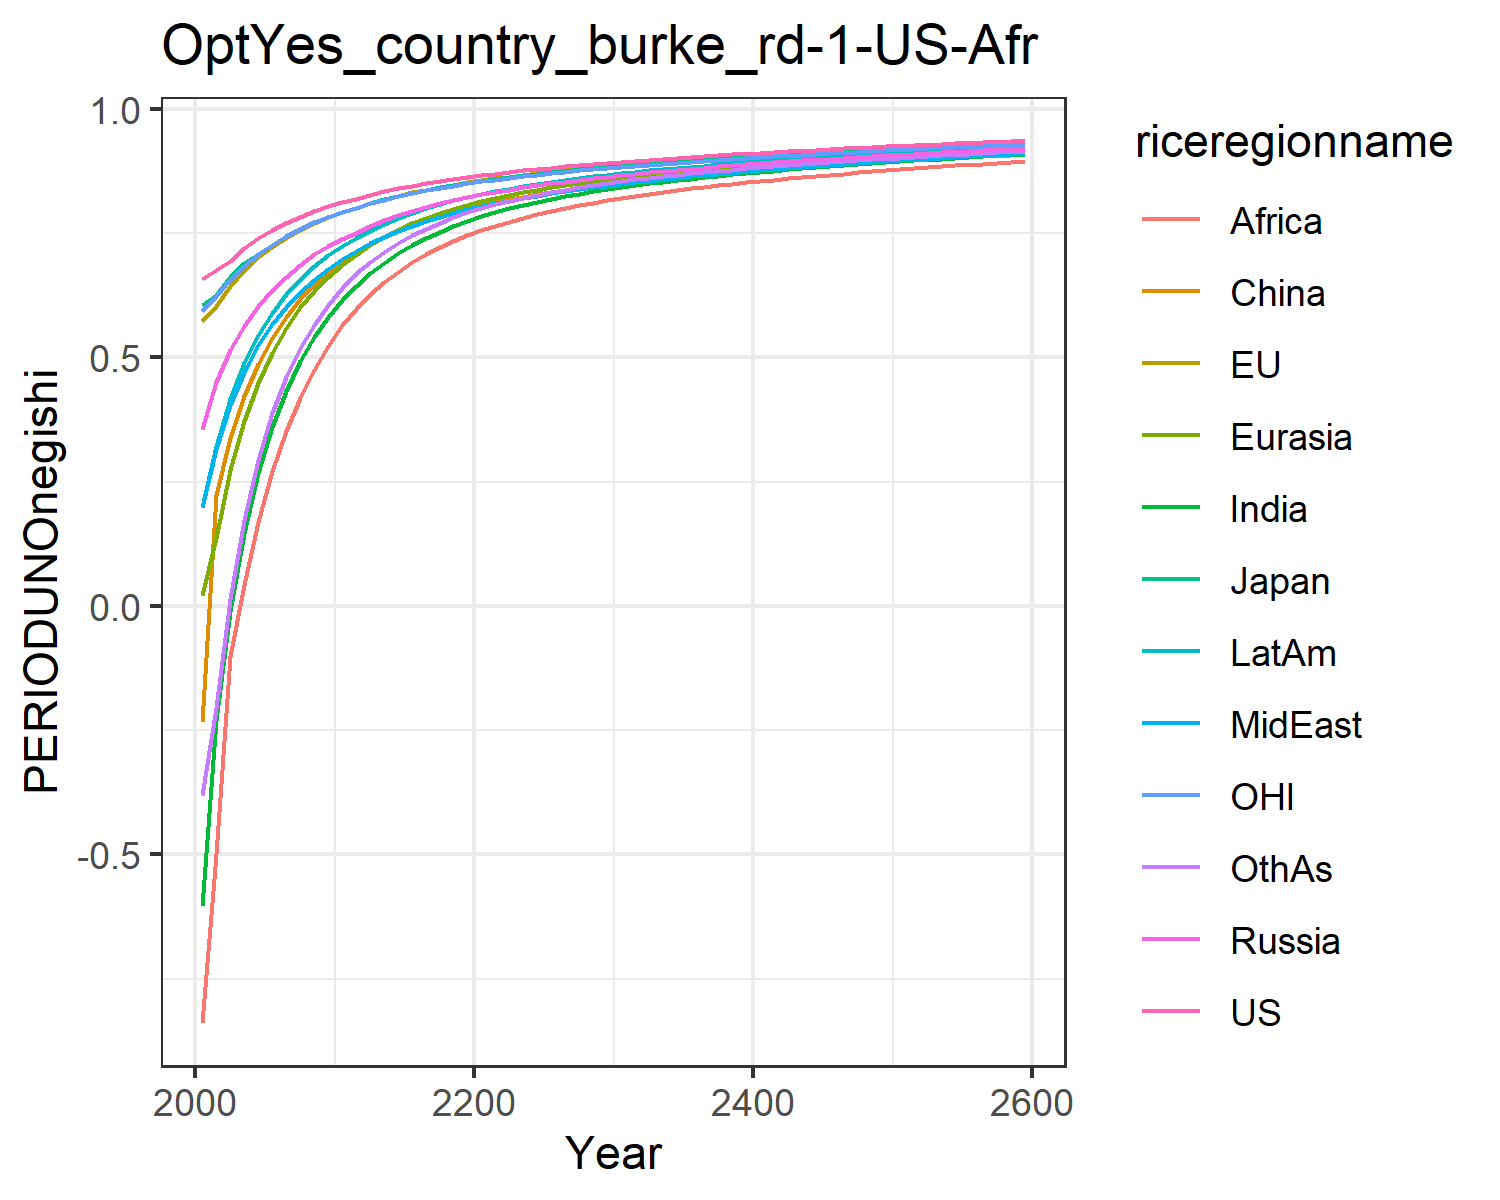

The data file committed next to this chart (first rows):
0.6584524294912781, 0.5733616414265369, 0.6051726814123568, 0.35674278458680586, 0.02126985691141836, -0.23406994901865597, -0.6040983229588437, 0.19808492420664836, -0.8385595270357011, 0.1980823718108744, 0.5937232772234452, -0.3798567278442033
0.6754, 0.6041, 0.6249, 0.4513, 0.1376, 0.2227, -0.2299, 0.3167, -0.4986, 0.321, 0.6235, -0.2063
0.6948, 0.6446, 0.6612, 0.5155, 0.2726, 0.3372, -0.01096, 0.4047, -0.1009, 0.4166, 0.6572, 0.01372
0.7195, 0.6759, 0.6903, 0.564, 0.3718, 0.4217, 0.1463, 0.4709, 0.04213, 0.4887, 0.6848, 0.1731
0.7397, 0.7013, 0.7084, 0.6026, 0.4485, 0.4869, 0.2669, 0.5243, 0.1685, 0.5451, 0.7076, 0.2946
0.7567, 0.7227, 0.727, 0.635, 0.5097, 0.5387, 0.3599, 0.5668, 0.2715, 0.59, 0.7271, 0.3876
0.7712, 0.7408, 0.7439, 0.6627, 0.5596, 0.5815, 0.433, 0.6015, 0.3524, 0.6268, 0.7443, 0.46
0.7836, 0.7564, 0.7588, 0.6867, 0.6006, 0.6169, 0.4921, 0.6307, 0.419, 0.6575, 0.7592, 0.5184
0.7945, 0.7703, 0.772, 0.7075, 0.6347, 0.6467, 0.5407, 0.6557, 0.4743, 0.6833, 0.7722, 0.5661
0.8042, 0.7819, 0.7828, 0.7241, 0.6624, 0.6707, 0.5812, 0.6786, 0.5233, 0.7054, 0.783, 0.6061
0.8132, 0.7923, 0.7926, 0.7388, 0.686, 0.6906, 0.6152, 0.6989, 0.5644, 0.7246, 0.7928, 0.6392
0.8195, 0.801, 0.8005, 0.7514, 0.7064, 0.7114, 0.6439, 0.7137, 0.5983, 0.7399, 0.8009, 0.669
0.8277, 0.8106, 0.8101, 0.765, 0.726, 0.7276, 0.6693, 0.7295, 0.6268, 0.7555, 0.8101, 0.6923
0.8345, 0.8187, 0.8182, 0.7765, 0.7426, 0.7419, 0.691, 0.7429, 0.6513, 0.7689, 0.8178, 0.7125
0.8405, 0.8259, 0.8253, 0.7864, 0.757, 0.7546, 0.7097, 0.7545, 0.6726, 0.7807, 0.8246, 0.7301
0.8458, 0.8322, 0.8316, 0.7953, 0.7696, 0.7659, 0.7261, 0.765, 0.6912, 0.7911, 0.8307, 0.7455
0.8507, 0.838, 0.8373, 0.8032, 0.7807, 0.776, 0.7405, 0.7745, 0.7076, 0.8003, 0.8362, 0.7591
0.8551, 0.8432, 0.8425, 0.8103, 0.7906, 0.785, 0.7535, 0.7831, 0.7221, 0.8086, 0.8412, 0.7713
0.8592, 0.8481, 0.8473, 0.8168, 0.7995, 0.7932, 0.765, 0.791, 0.735, 0.8162, 0.8458, 0.7822
0.8631, 0.8525, 0.8518, 0.8227, 0.8075, 0.8005, 0.7753, 0.7981, 0.7465, 0.823, 0.8501, 0.7919
0.8667, 0.8566, 0.8559, 0.8282, 0.8146, 0.8071, 0.7844, 0.8045, 0.7566, 0.829, 0.8541, 0.8004
0.8701, 0.8604, 0.8597, 0.8333, 0.821, 0.8131, 0.7924, 0.8102, 0.7655, 0.8345, 0.8578, 0.808
0.8733, 0.864, 0.8633, 0.838, 0.827, 0.8187, 0.7998, 0.8156, 0.7735, 0.8396, 0.8613, 0.815
0.8763, 0.8673, 0.8667, 0.8424, 0.8325, 0.8238, 0.8067, 0.8208, 0.781, 0.8443, 0.8646, 0.8214
0.8791, 0.8705, 0.8699, 0.8465, 0.8376, 0.8286, 0.813, 0.8256, 0.788, 0.8488, 0.8677, 0.8273
0.8819, 0.8736, 0.873, 0.8504, 0.8423, 0.8331, 0.819, 0.8302, 0.7946, 0.8531, 0.8708, 0.8328
0.8845, 0.8765, 0.8759, 0.8541, 0.8467, 0.8373, 0.8245, 0.8346, 0.8006, 0.857, 0.8736, 0.8379
0.8869, 0.8792, 0.8787, 0.8575, 0.8508, 0.8412, 0.8295, 0.8386, 0.8062, 0.8607, 0.8763, 0.8426
0.8893, 0.8818, 0.8813, 0.8608, 0.8547, 0.8448, 0.8342, 0.8424, 0.8114, 0.8642, 0.8788, 0.8469
0.8915, 0.8842, 0.8838, 0.8638, 0.8583, 0.8482, 0.8385, 0.846, 0.8162, 0.8674, 0.8813, 0.8509
0.8937, 0.8866, 0.8862, 0.8668, 0.8617, 0.8515, 0.8427, 0.8494, 0.8208, 0.8705, 0.8837, 0.8547
0.8959, 0.8889, 0.8886, 0.8697, 0.865, 0.8547, 0.8466, 0.8527, 0.8252, 0.8735, 0.886, 0.8583
0.8979, 0.8911, 0.8908, 0.8724, 0.8681, 0.8577, 0.8502, 0.8558, 0.8293, 0.8763, 0.8882, 0.8616
0.8999, 0.8932, 0.8929, 0.875, 0.871, 0.8605, 0.8537, 0.8588, 0.8331, 0.879, 0.8903, 0.8648
0.9017, 0.8952, 0.895, 0.8775, 0.8738, 0.8632, 0.8569, 0.8616, 0.8367, 0.8815, 0.8923, 0.8677
0.9036, 0.8972, 0.897, 0.8799, 0.8764, 0.8657, 0.86, 0.8644, 0.8401, 0.8839, 0.8942, 0.8705
0.9053, 0.899, 0.8989, 0.8822, 0.8789, 0.8682, 0.863, 0.867, 0.8434, 0.8862, 0.8961, 0.8732
0.907, 0.9009, 0.9007, 0.8844, 0.8814, 0.8705, 0.8658, 0.8695, 0.8465, 0.8884, 0.8979, 0.8758
0.9087, 0.9026, 0.9025, 0.8866, 0.8837, 0.8728, 0.8685, 0.8719, 0.8495, 0.8906, 0.8997, 0.8782
0.9103, 0.9043, 0.9043, 0.8887, 0.8859, 0.875, 0.8711, 0.8743, 0.8524, 0.8927, 0.9014, 0.8806
0.9119, 0.906, 0.906, 0.8907, 0.8881, 0.8771, 0.8736, 0.8766, 0.8552, 0.8947, 0.9031, 0.8828
0.9134, 0.9076, 0.9077, 0.8927, 0.8902, 0.8792, 0.876, 0.8788, 0.8578, 0.8966, 0.9048, 0.885
0.9149, 0.9092, 0.9093, 0.8946, 0.8922, 0.8812, 0.8783, 0.881, 0.8604, 0.8985, 0.9064, 0.8871
0.9164, 0.9107, 0.9108, 0.8964, 0.8942, 0.8831, 0.8806, 0.8831, 0.8629, 0.9004, 0.9079, 0.8892
0.9178, 0.9123, 0.9124, 0.8983, 0.8961, 0.885, 0.8828, 0.8851, 0.8654, 0.9021, 0.9095, 0.8911
0.9192, 0.9137, 0.9139, 0.9, 0.898, 0.8868, 0.8849, 0.8871, 0.8677, 0.9039, 0.9109, 0.893
0.9206, 0.9152, 0.9154, 0.9018, 0.8998, 0.8886, 0.887, 0.8891, 0.87, 0.9056, 0.9124, 0.8949
0.922, 0.9166, 0.9168, 0.9035, 0.9016, 0.8904, 0.889, 0.891, 0.8722, 0.9072, 0.9138, 0.8967
0.9233, 0.918, 0.9182, 0.9051, 0.9033, 0.8921, 0.8909, 0.8928, 0.8744, 0.9088, 0.9152, 0.8985
0.9246, 0.9193, 0.9196, 0.9067, 0.905, 0.8938, 0.8928, 0.8947, 0.8765, 0.9104, 0.9166, 0.9002
0.9258, 0.9206, 0.921, 0.9083, 0.9066, 0.8954, 0.8947, 0.8964, 0.8786, 0.912, 0.918, 0.9018
0.9271, 0.9219, 0.9223, 0.9099, 0.9082, 0.897, 0.8965, 0.8982, 0.8806, 0.9135, 0.9193, 0.9035
0.9283, 0.9232, 0.9236, 0.9114, 0.9098, 0.8986, 0.8983, 0.8999, 0.8825, 0.9149, 0.9206, 0.9051
0.9295, 0.9244, 0.9249, 0.9129, 0.9114, 0.9001, 0.9, 0.9016, 0.8845, 0.9164, 0.9218, 0.9066
0.9307, 0.9257, 0.9261, 0.9144, 0.9129, 0.9016, 0.9017, 0.9032, 0.8863, 0.9178, 0.9231, 0.9082
0.9318, 0.9269, 0.9273, 0.9158, 0.9143, 0.9031, 0.9034, 0.9048, 0.8882, 0.9192, 0.9243, 0.9096
0.9329, 0.928, 0.9285, 0.9172, 0.9158, 0.9046, 0.905, 0.9064, 0.89, 0.9205, 0.9255, 0.9111
0.934, 0.9292, 0.9297, 0.9186, 0.9172, 0.906, 0.9066, 0.9079, 0.8918, 0.9219, 0.9267, 0.9125
0.9351, 0.9303, 0.9309, 0.9199, 0.9186, 0.9074, 0.9081, 0.9094, 0.8935, 0.9232, 0.9279, 0.9139
0.9351, 0.9303, 0.9309, 0.9199, 0.9186, 0.9074, 0.9081, 0.9094, 0.8935, 0.9232, 0.9279, 0.9139
